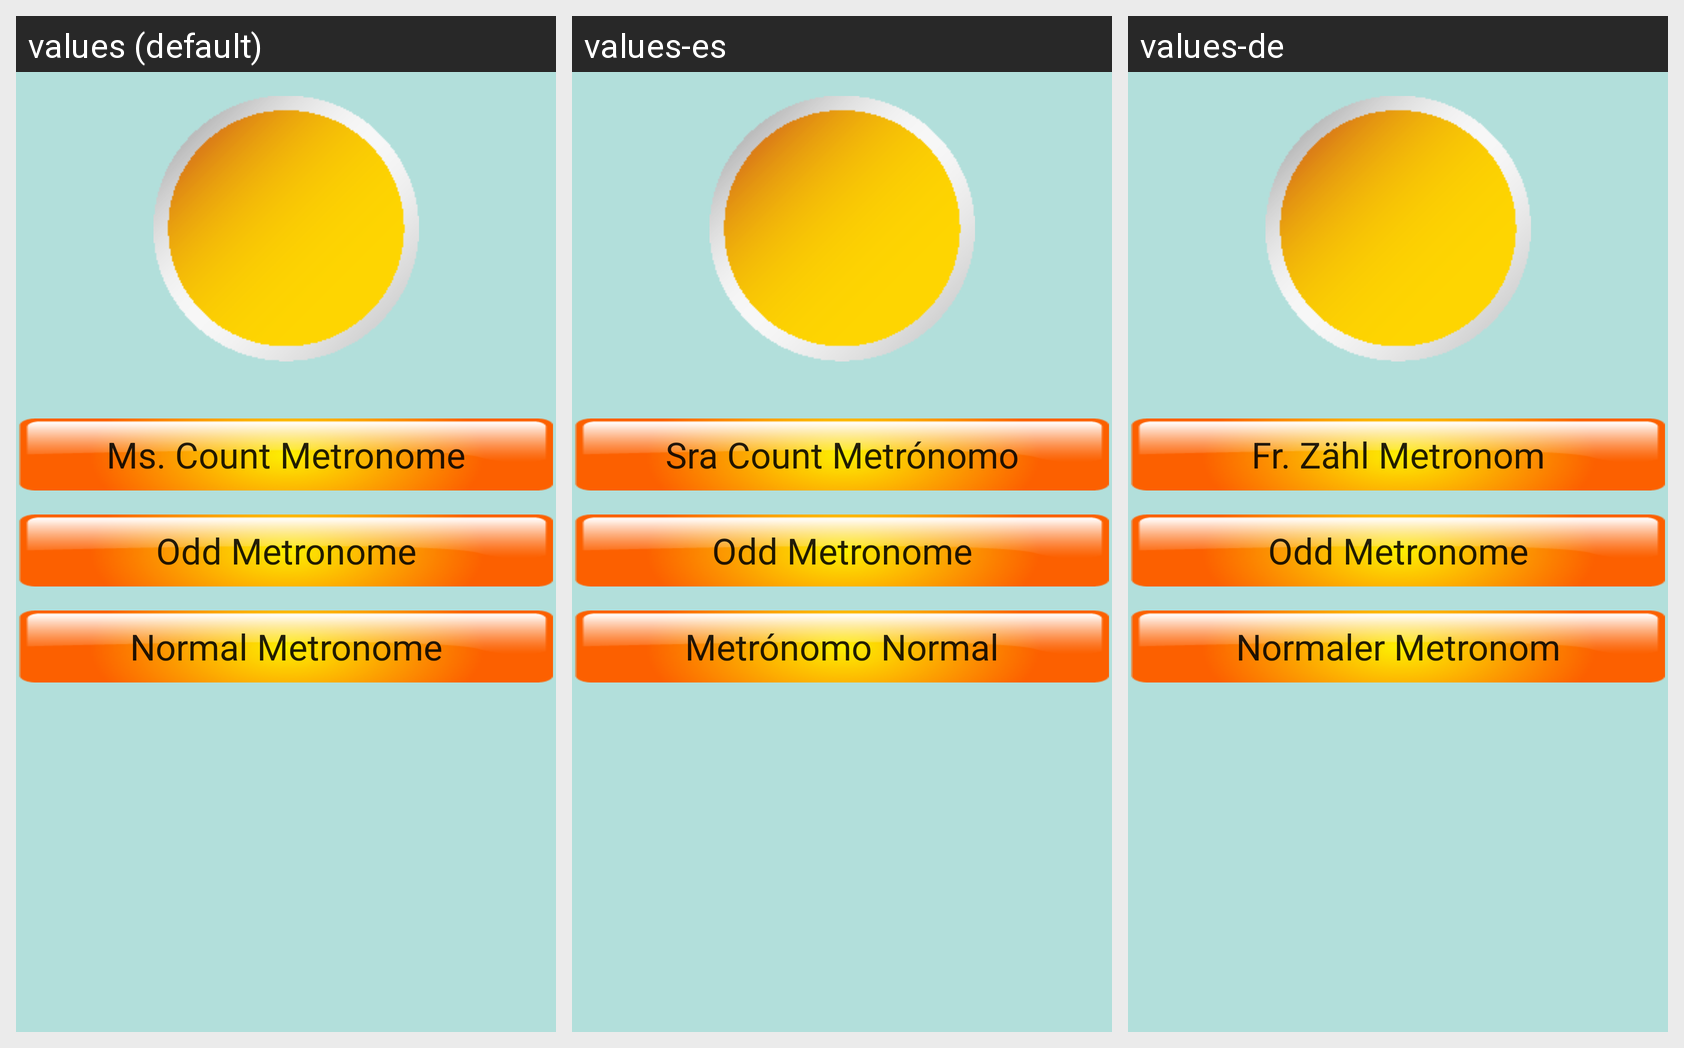

For this localized Android screen grid, give each drawn string resource with its value in every locale shown.
Android screen res/layout/met_selector_fragment.xml rendered under 3 locales, left to right: values (default), values-es, values-de. Device: Nexus 5 (rendered at 1080×1920; each locale shown at half size, 540×960, under a caption strip naming it); theme AppTheme.
Strings drawn on this screen, with the default value and each locale's value (text and hints the layout hard-codes, and strings that could not be matched under every locale, appear in the picture but are not listed):

pre_programmed_metronome
  values: Ms. Count Metronome
  values-es: Sra Count Metrónomo
  values-de: Fr. Zähl Metronom

odd_metronome
  values: Odd Metronome
  values-es: Odd Metronome  [not translated; the default value is used]
  values-de: Odd Metronome  [not translated; the default value is used]

normal_metronome
  values: Normal Metronome
  values-es: Metrónomo Normal
  values-de: Normaler Metronom
